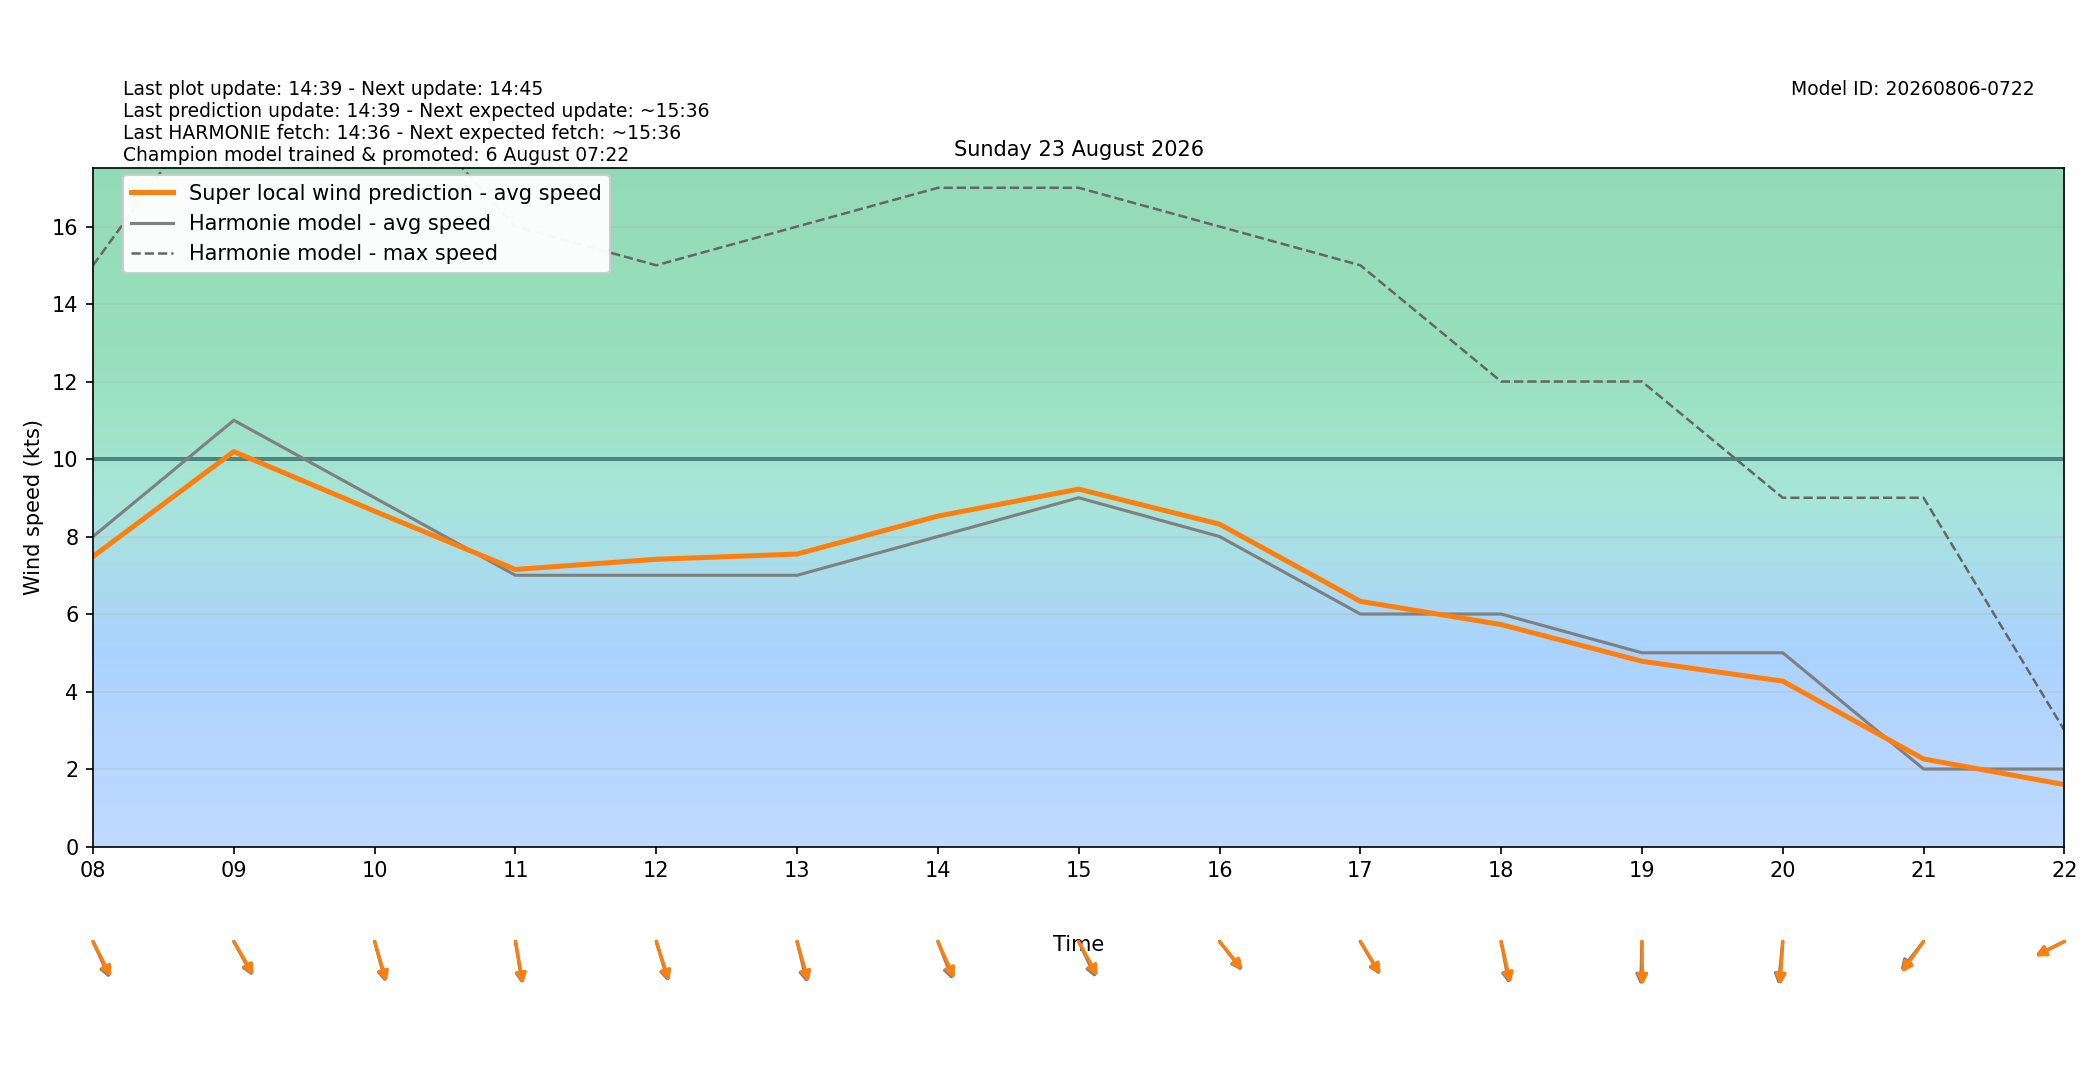

Source data for this figure (header and first rows):
target_time_utc, target_time_local, hour_utc, hour_local, forecast_wind_speed, forecast_wind_min, forecast_wind_max, lstm_pred_wind_speed, delta_speed_lstm_minus_forecast, forecast_wind_dir_deg, lstm_pred_wind_dir_deg, delta_dir_lstm_minus_forecast
2026-08-22T22:00:00Z, 2026-08-23T00:00:00+0200, 22, 00, 7.0, 7.0, 14.0, 5.554, -1.446, 320.0, 320.4, 0.4167
2026-08-22T23:00:00Z, 2026-08-23T01:00:00+0200, 23, 01, 6.0, 6.0, 11.0, 4.508, -1.492, 314.0, 312, -2.001
2026-08-23T00:00:00Z, 2026-08-23T02:00:00+0200, 00, 02, 7.0, 7.0, 12.0, 5.258, -1.742, 322.0, 320.4, -1.578
2026-08-23T01:00:00Z, 2026-08-23T03:00:00+0200, 01, 03, 6.0, 6.0, 12.0, 4.743, -1.257, 325.0, 322.6, -2.368
2026-08-23T02:00:00Z, 2026-08-23T04:00:00+0200, 02, 04, 6.0, 6.0, 10.0, 4.62, -1.38, 322.0, 319.7, -2.327
2026-08-23T03:00:00Z, 2026-08-23T05:00:00+0200, 03, 05, 8.0, 8.0, 14.0, 6.86, -1.14, 314.0, 312.8, -1.236
2026-08-23T04:00:00Z, 2026-08-23T06:00:00+0200, 04, 06, 7.0, 7.0, 15.0, 6.472, -0.5277, 318.0, 317, -1.009
2026-08-23T05:00:00Z, 2026-08-23T07:00:00+0200, 05, 07, 6.0, 6.0, 13.0, 5.738, -0.2617, 325.0, 322.1, -2.887
2026-08-23T06:00:00Z, 2026-08-23T08:00:00+0200, 06, 08, 8.0, 8.0, 15.0, 7.486, -0.5145, 327.0, 323.8, -3.197
2026-08-23T07:00:00Z, 2026-08-23T09:00:00+0200, 07, 09, 11.0, 11.0, 20.0, 10.19, -0.8076, 322.0, 320.1, -1.932
2026-08-23T08:00:00Z, 2026-08-23T10:00:00+0200, 08, 10, 9.0, 9.0, 20.0, 8.653, -0.3467, 339.0, 337.1, -1.924
2026-08-23T09:00:00Z, 2026-08-23T11:00:00+0200, 09, 11, 7.0, 7.0, 16.0, 7.15, 0.1502, 347.0, 345.5, -1.474
2026-08-23T10:00:00Z, 2026-08-23T12:00:00+0200, 10, 12, 7.0, 7.0, 15.0, 7.412, 0.4125, 337.0, 335, -1.976
2026-08-23T11:00:00Z, 2026-08-23T13:00:00+0200, 11, 13, 7.0, 7.0, 16.0, 7.547, 0.5474, 341.0, 337.8, -3.242
2026-08-23T12:00:00Z, 2026-08-23T14:00:00+0200, 12, 14, 8.0, 8.0, 17.0, 8.527, 0.5272, 331.0, 327.3, -3.681
2026-08-23T13:00:00Z, 2026-08-23T15:00:00+0200, 13, 15, 9.0, 9.0, 17.0, 9.223, 0.2231, 326.0, 322.1, -3.916
2026-08-23T14:00:00Z, 2026-08-23T16:00:00+0200, 14, 16, 8.0, 8.0, 16.0, 8.319, 0.3192, 312.0, 310.7, -1.323
2026-08-23T15:00:00Z, 2026-08-23T17:00:00+0200, 15, 17, 6.0, 6.0, 15.0, 6.328, 0.3277, 320.0, 318.6, -1.421
2026-08-23T16:00:00Z, 2026-08-23T18:00:00+0200, 16, 18, 6.0, 6.0, 12.0, 5.728, -0.2722, 345.0, 342.2, -2.811
2026-08-23T17:00:00Z, 2026-08-23T19:00:00+0200, 17, 19, 5.0, 5.0, 12.0, 4.782, -0.2184, 2.0, 358.8, -3.211
2026-08-23T18:00:00Z, 2026-08-23T20:00:00+0200, 18, 20, 5.0, 5.0, 9.0, 4.267, -0.7328, 8.0, 4.754, -3.246
2026-08-23T19:00:00Z, 2026-08-23T21:00:00+0200, 19, 21, 2.0, 2.0, 9.0, 2.259, 0.2594, 48.0, 44.75, -3.255
2026-08-23T20:00:00Z, 2026-08-23T22:00:00+0200, 20, 22, 2.0, 2.0, 3.0, 1.598, -0.4021, 71.0, 70.04, -0.9586
2026-08-23T21:00:00Z, 2026-08-23T23:00:00+0200, 21, 23, 2.0, 2.0, 3.0, 1.599, -0.401, 119.0, 116.9, -2.073
